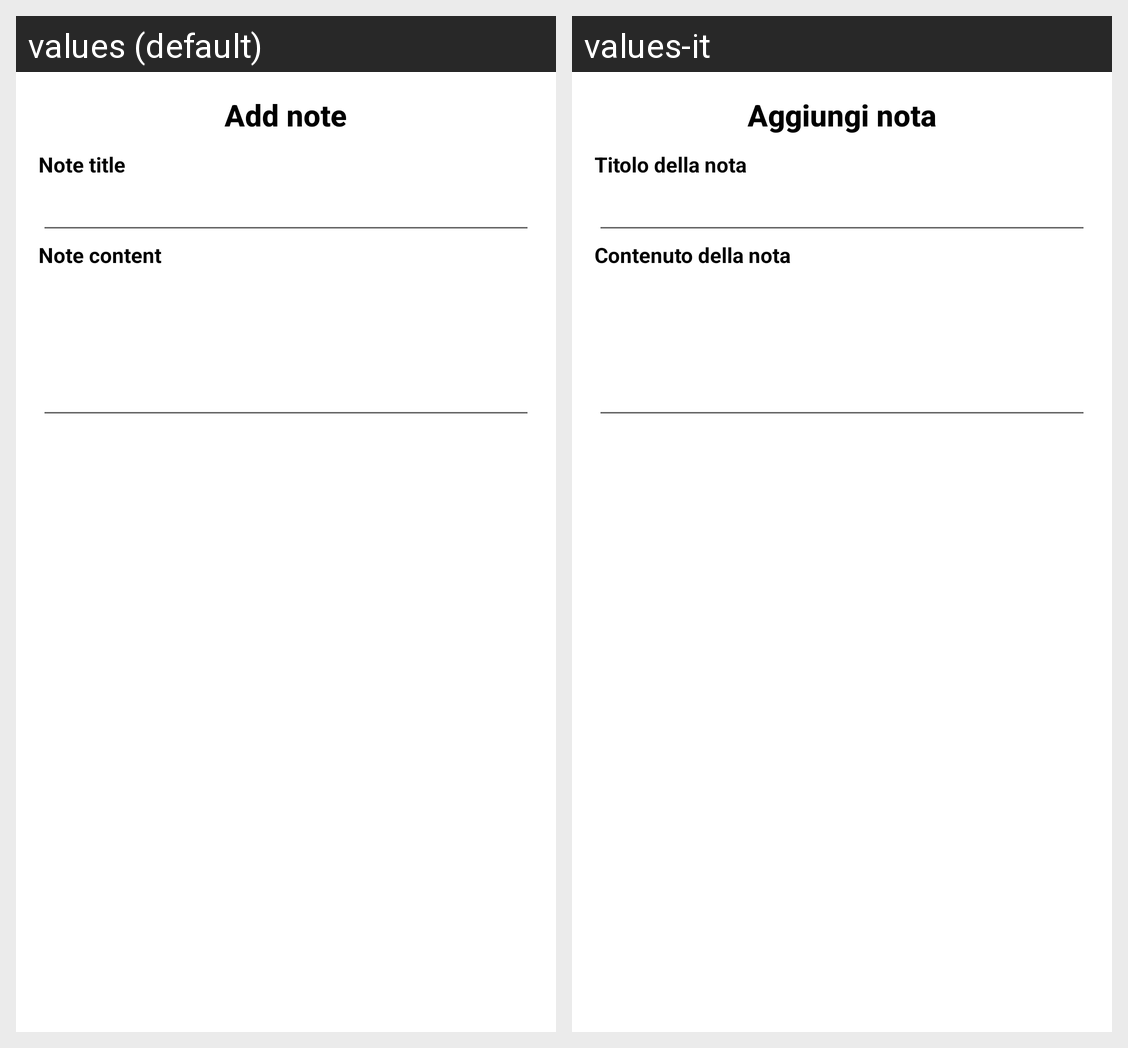

The Android screen above is rendered under two locales of the same app. Produce the string resources it draws, with the default and per-locale values.
Android screen res/layout/dialog_add_note.xml rendered under 2 locales, left to right: values (default), values-it. Device: Nexus 5 (rendered at 1080×1920; each locale shown at half size, 540×960, under a caption strip naming it); theme Theme.TravelCompanion.
Strings drawn on this screen, with the default value and each locale's value (text and hints the layout hard-codes, and strings that could not be matched under every locale, appear in the picture but are not listed):

add_note
  values: Add note
  values-it: Aggiungi nota

note_title
  values: Note title
  values-it: Titolo della nota

note_content
  values: Note content
  values-it: Contenuto della nota
